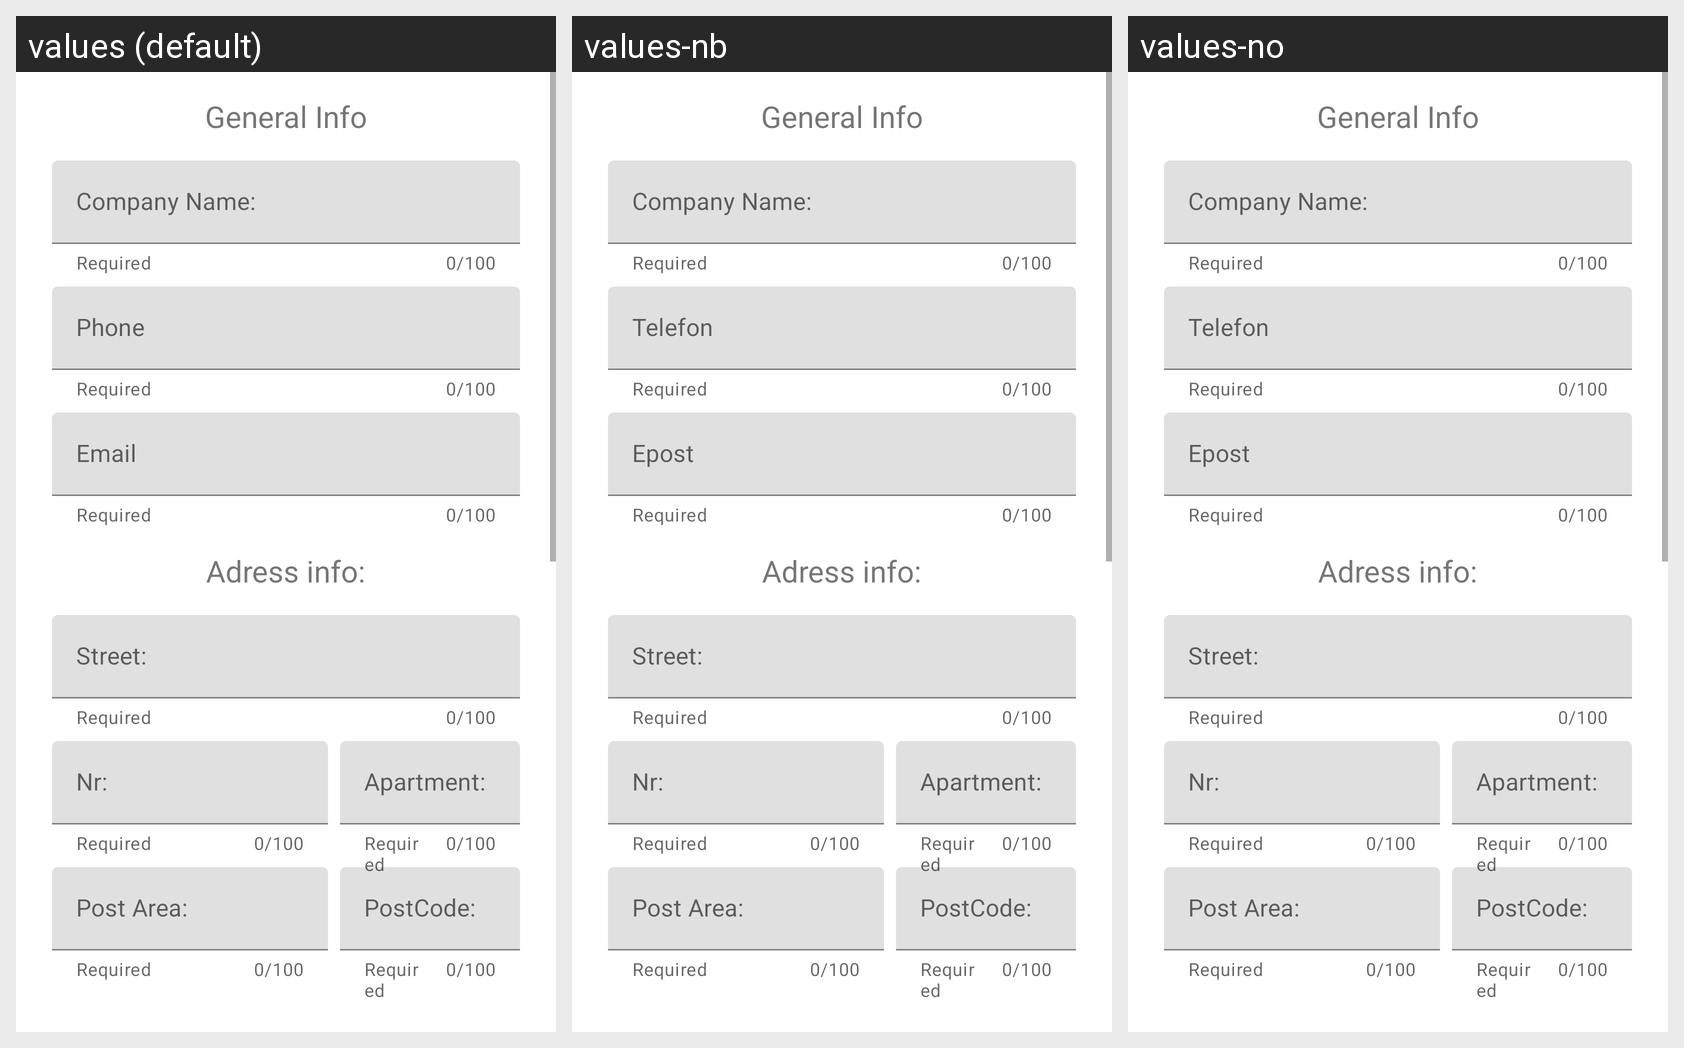

The Android screen above is rendered under several locales of the same app. Produce the string resources it draws, with the default and per-locale values.
Android screen res/layout/fragment_new_company.xml rendered under 3 locales, left to right: values (default), values-nb, values-no. Device: Nexus 5 (rendered at 1080×1920; each locale shown at half size, 540×960, under a caption strip naming it); theme Theme.CrmWebAppAndroid.
Strings drawn on this screen, with the default value and each locale's value (text and hints the layout hard-codes, and strings that could not be matched under every locale, appear in the picture but are not listed):

hintEmail
  values: Email
  values-nb: Epost
  values-no: Epost

hintPhone
  values: Phone
  values-nb: Telefon
  values-no: Telefon

Email
  values: Email
  values-nb: Epost
  values-no: Epost
